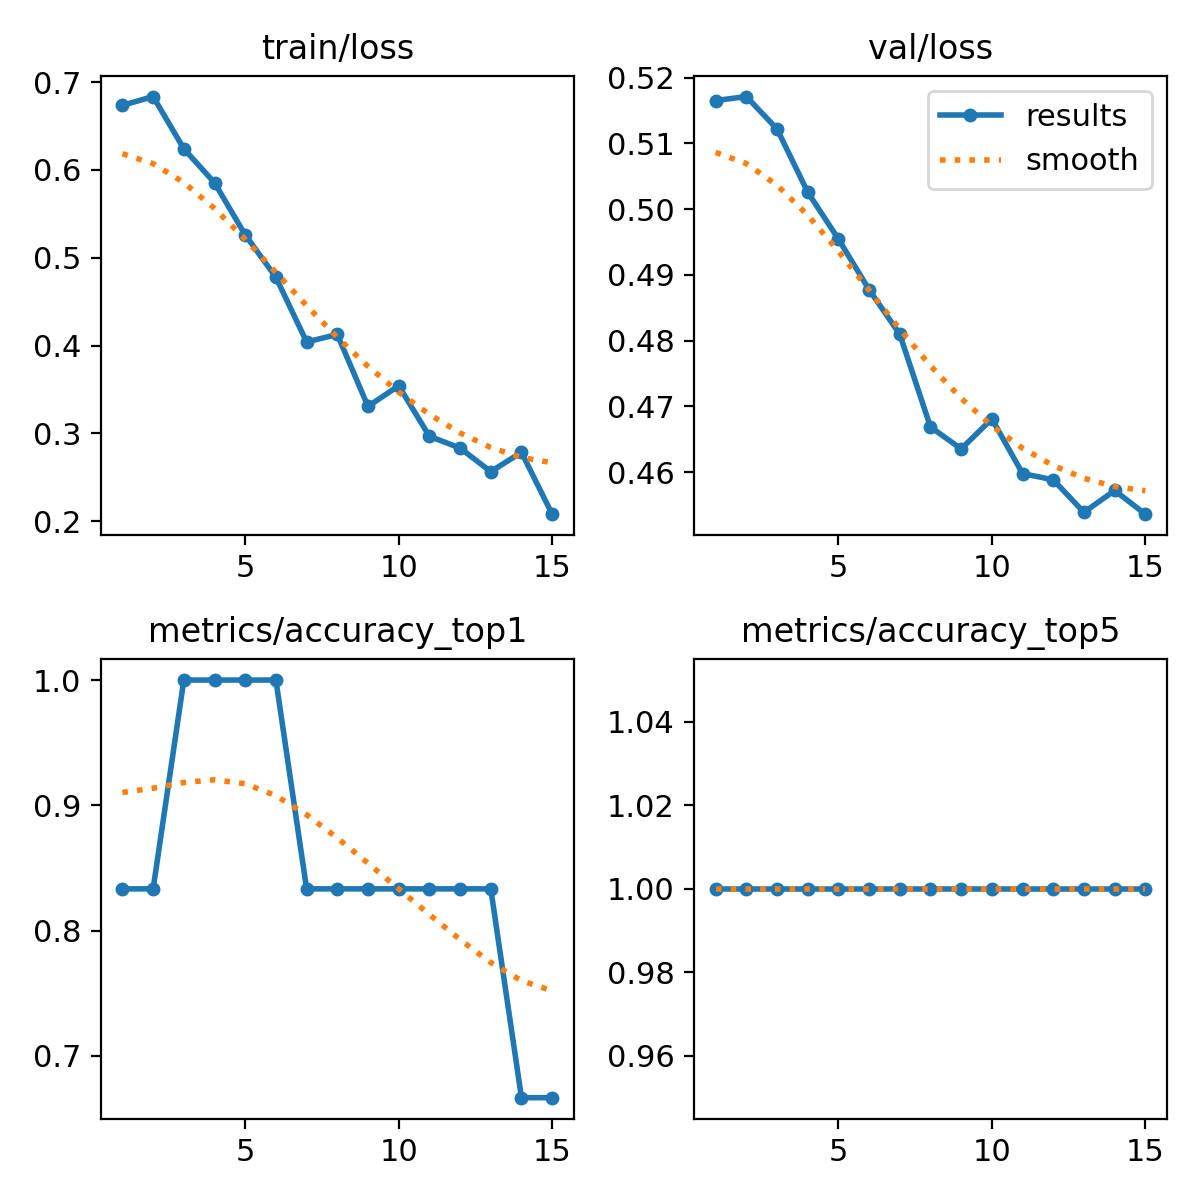

Data behind this chart, as committed beside it:
epoch, time, train/loss, metrics/accuracy_top1, metrics/accuracy_top5, val/loss, lr/pg0, lr/pg1, lr/pg2
1, 5.656, 0.6735, 0.8333, 1, 0.5165, 7.14e-06, 7.14e-06, 7.14e-06
2, 9.823, 0.6835, 0.8333, 1, 0.5171, 2.00063e-05, 2.00063e-05, 2.00063e-05
3, 13.95, 0.6241, 1, 1, 0.5122, 3.09876e-05, 3.09876e-05, 3.09876e-05
4, 18.19, 0.5854, 1, 1, 0.5026, 4.0084e-05, 4.0084e-05, 4.0084e-05
5, 22.22, 0.526, 1, 1, 0.4955, 4.72954e-05, 4.72954e-05, 4.72954e-05
6, 26.28, 0.4778, 1, 1, 0.4878, 5.26218e-05, 5.26218e-05, 5.26218e-05
7, 30.35, 0.4042, 0.8333, 1, 0.481, 5.60633e-05, 5.60633e-05, 5.60633e-05
8, 34.44, 0.4126, 0.8333, 1, 0.4669, 5.76198e-05, 5.76198e-05, 5.76198e-05
9, 38.42, 0.3308, 0.8333, 1, 0.4636, 5.72914e-05, 5.72914e-05, 5.72914e-05
10, 42.47, 0.3542, 0.8333, 1, 0.4681, 5.5078e-05, 5.5078e-05, 5.5078e-05
11, 46.5, 0.2968, 0.8333, 1, 0.4598, 5.09796e-05, 5.09796e-05, 5.09796e-05
12, 50.51, 0.2833, 0.8333, 1, 0.4588, 4.49963e-05, 4.49963e-05, 4.49963e-05
13, 54.54, 0.2565, 0.8333, 1, 0.4539, 3.7128e-05, 3.7128e-05, 3.7128e-05
14, 58.58, 0.2785, 0.6667, 1, 0.4572, 2.73748e-05, 2.73748e-05, 2.73748e-05
15, 62.62, 0.2081, 0.6667, 1, 0.4536, 1.57366e-05, 1.57366e-05, 1.57366e-05
